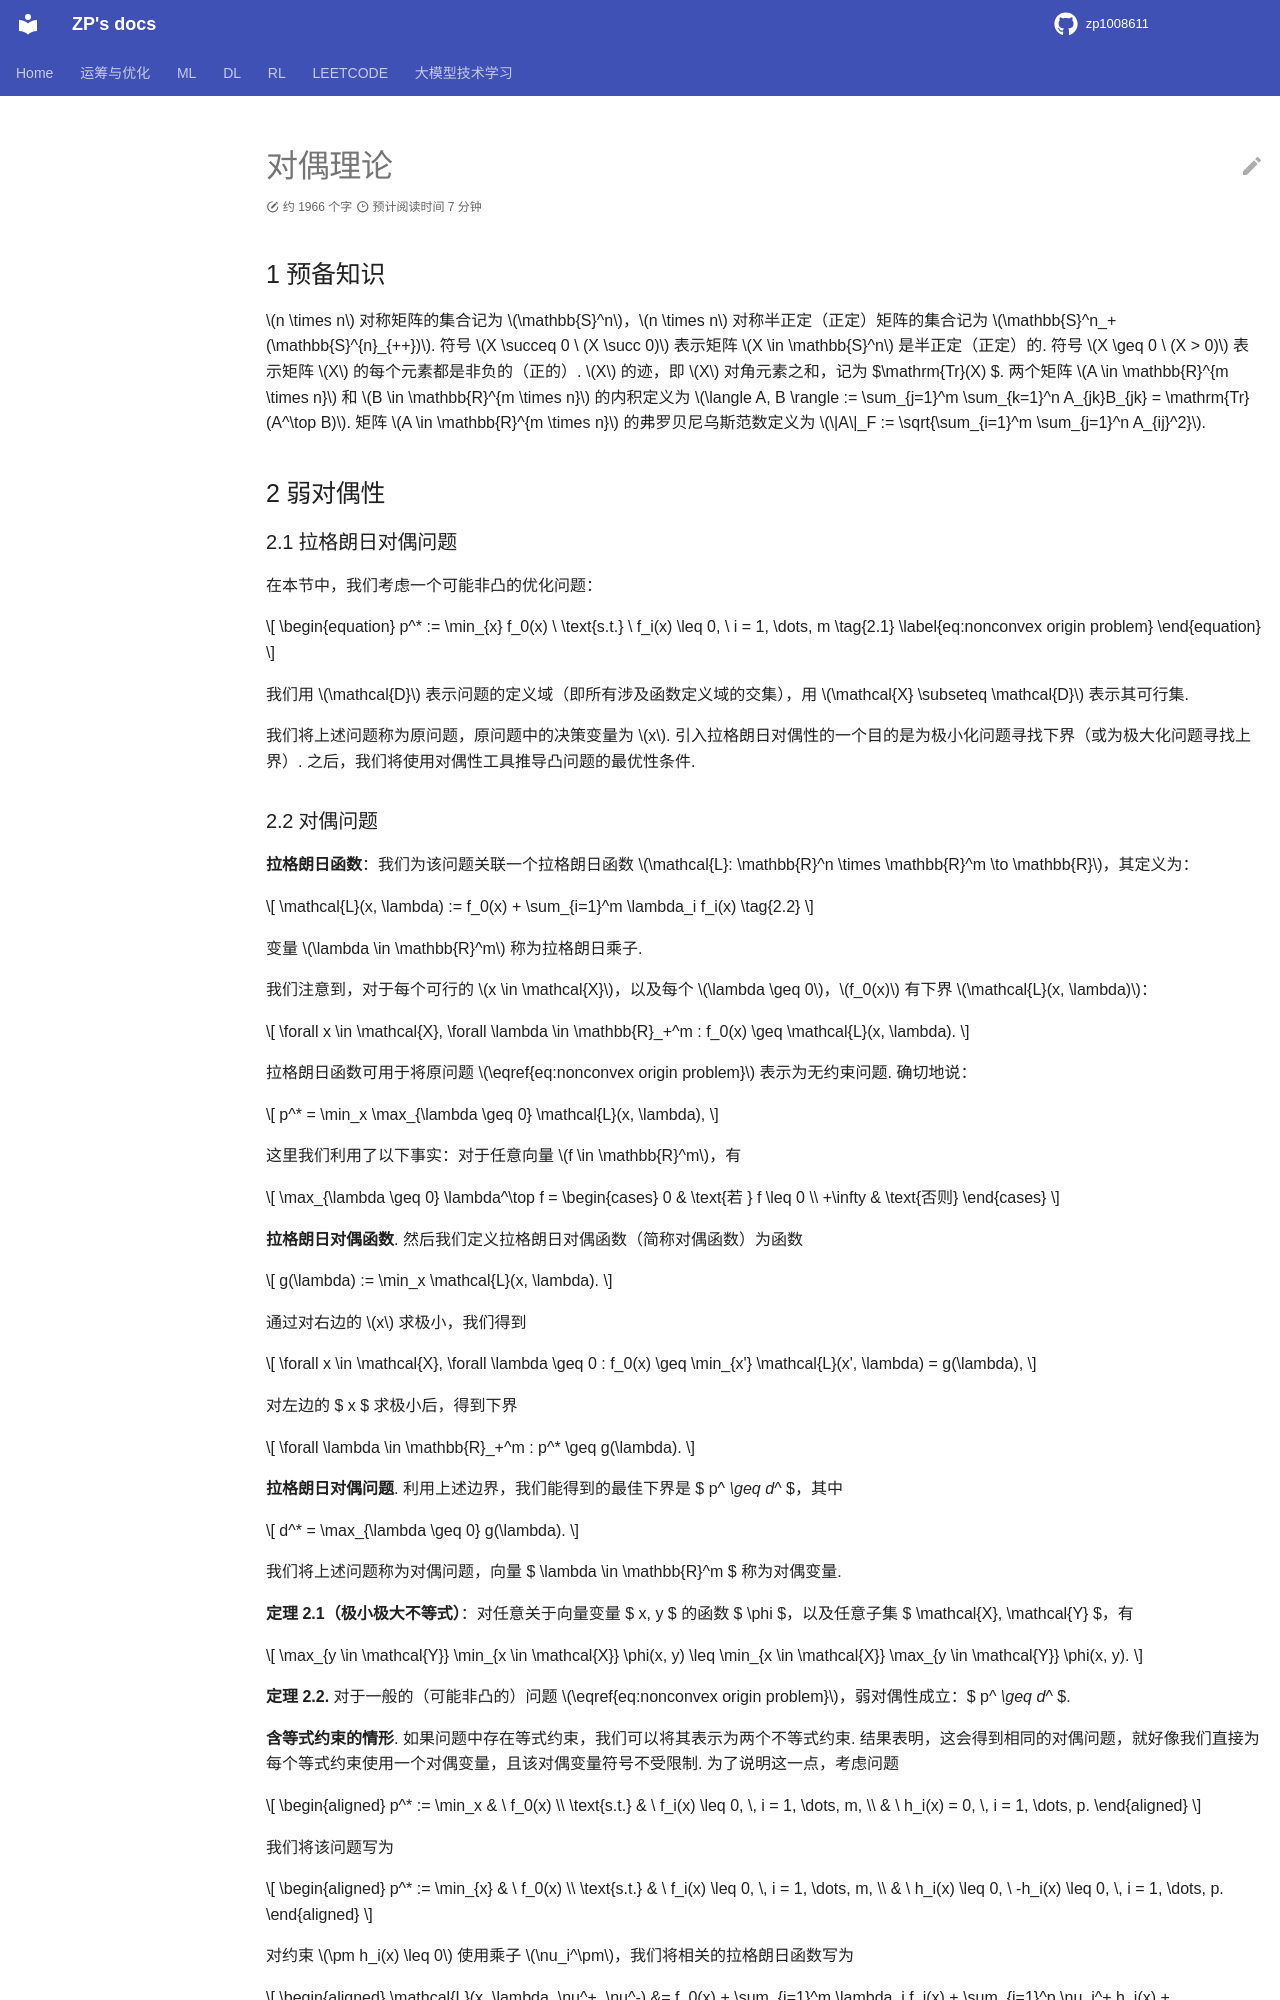

repository: zp1008611/zp1008611.github.io · page: oropt/or_exact/dual_theory/index.html · generator: mkdocs

对偶理论
==========

1 预备知识
------------
:math:`n \times n` 对称矩阵的集合记为 :math:`\mathbb{S}^n`，$ n \times n $ 对称半正定（正定）矩阵的集合记为 :math:`\mathbb{S}^n_+ (\mathbb{S}^{n}_{++})`. 符号 :math:`X \succeq 0 \ (X \succ 0)` 表示矩阵 :math:`X \in \mathbb{S}^n` 是半正定（正定）的. 符号 :math:`X \geq 0 \ (X > 0)` 表示矩阵 :math:`X` 的每个元素都是非负的（正的）. :math:`X` 的迹，即 :math:`X` 对角元素之和，记为 :math:`\mathrm{Tr}(X)`. 两个矩阵 :math:`A \in \mathbb{R}^{m \times n}` 和 :math:`B \in \mathbb{R}^{m \times n}` 的内积定义为 :math:`\langle A, B \rangle := \sum_{j=1}^m \sum_{k=1}^n A_{jk}B_{jk} = \mathrm{Tr}(A^\top B)`. 矩阵 :math:`A \in \mathbb{R}^{m \times n}` 的弗罗贝尼乌斯范数定义为 :math:`\|A\|_F := \sqrt{\sum_{i=1}^m \sum_{j=1}^n A_{ij}^2}`. 

2 弱对偶性
------------

2.1 拉格朗日对偶问题
~~~~~~~~~~~~~~~~~~~

在本节中，我们考虑一个可能非凸的优化问题：

.. math::
    p^* := \min_{x} f_0(x) \ \text{s.t.} \ f_i(x) \leq 0, \ i = 1, \dots, m \tag{2.1}

我们用 :math:`\mathcal{D}` 表示问题的定义域（即所有涉及函数定义域的交集），用 :math:`\mathcal{X} \subseteq \mathcal{D}` 表示其可行集. 

我们将上述问题称为原问题，原问题中的决策变量为 :math:`x`. 引入拉格朗日对偶性的一个目的是为极小化问题寻找下界（或为极大化问题寻找上界）. 之后，我们将使用对偶性工具推导凸问题的最优性条件.
